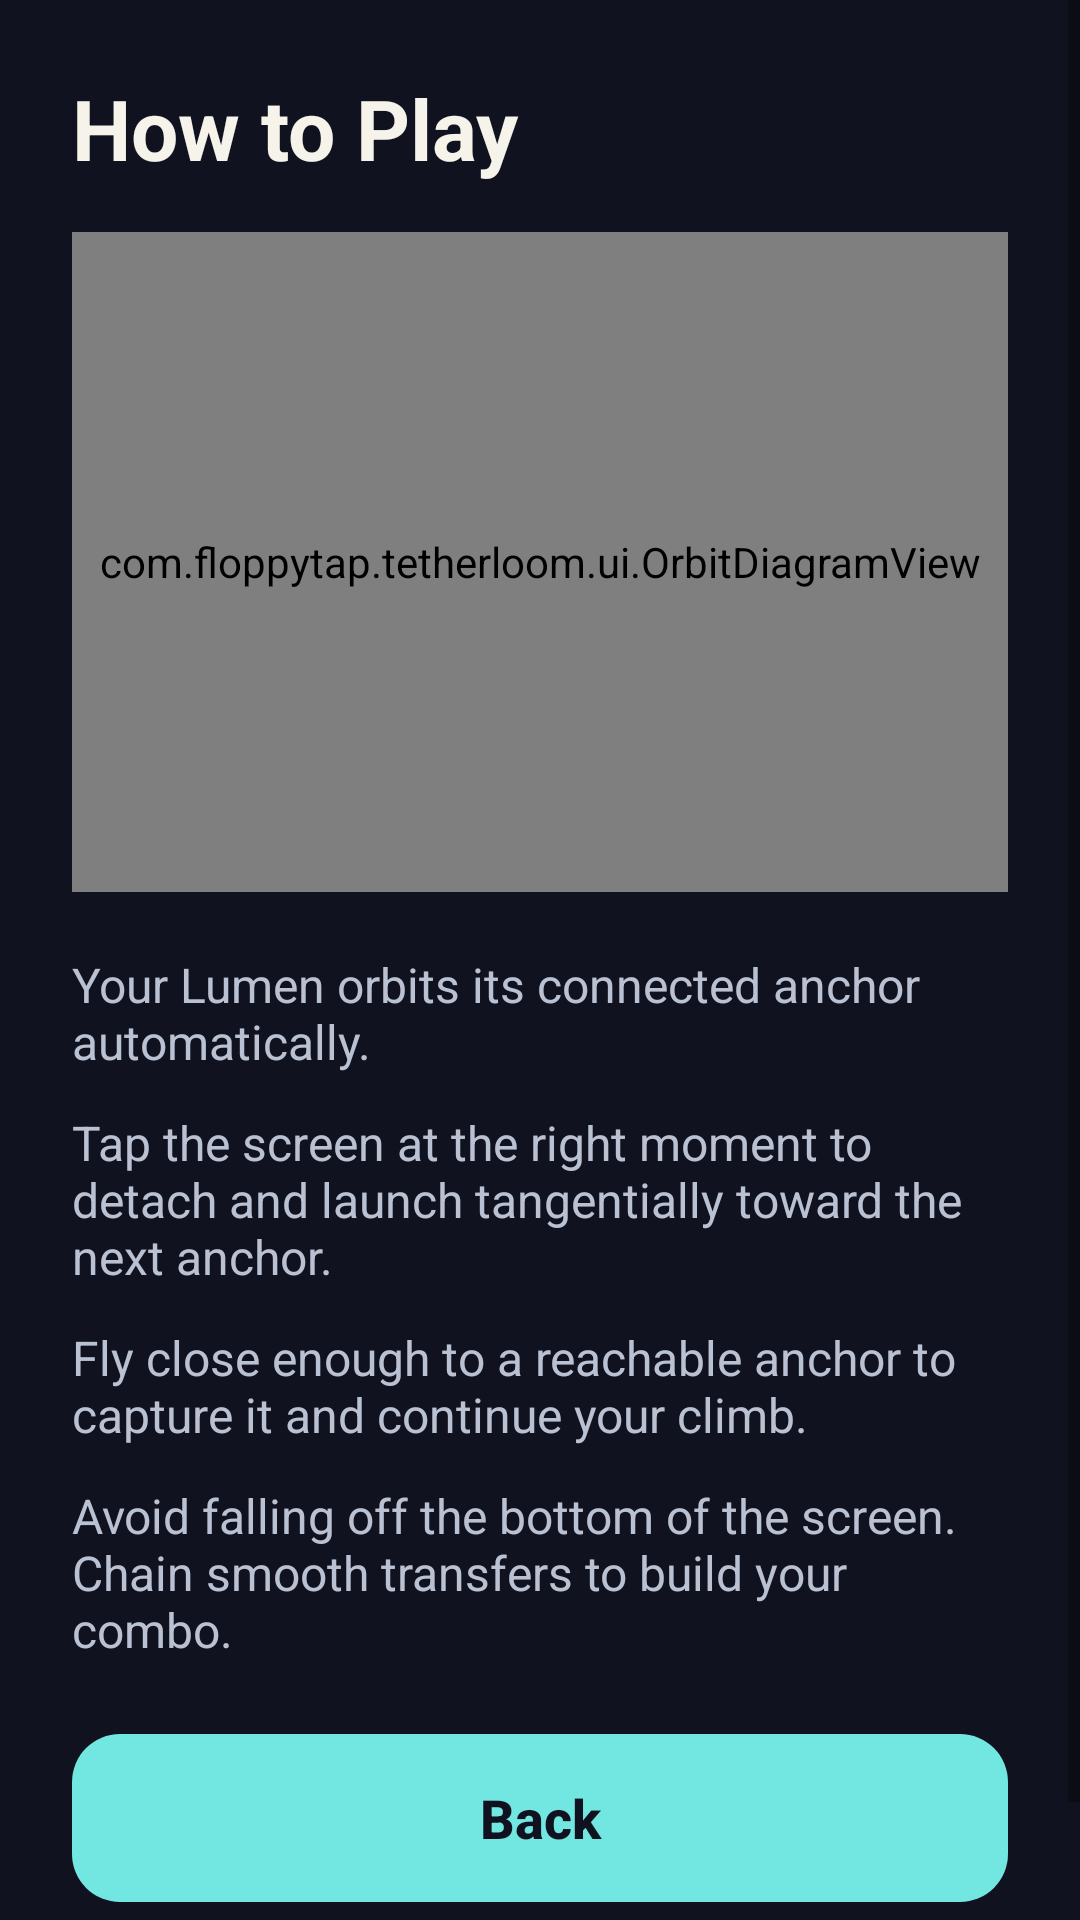

This screen was rendered from an Android layout file. Write that file and the resources it references.
<!-- AndroidManifest.xml: application theme Theme.Tetherloom -->
<!-- res/layout/activity_how_to_play.xml -->
<?xml version="1.0" encoding="utf-8"?>
<ScrollView xmlns:android="http://schemas.android.com/apk/res/android"
    android:layout_width="match_parent"
    android:layout_height="match_parent"
    android:background="@color/background_deep"
    android:fillViewport="true">

    <LinearLayout
        android:layout_width="match_parent"
        android:layout_height="wrap_content"
        android:orientation="vertical"
        android:padding="@dimen/menu_padding">

        <TextView
            android:layout_width="wrap_content"
            android:layout_height="wrap_content"
            android:text="@string/htp_title"
            android:textColor="@color/text_primary"
            android:textSize="@dimen/text_title"
            android:textStyle="bold" />

        <com.floppytap.tetherloom.ui.OrbitDiagramView
            android:layout_width="match_parent"
            android:layout_height="220dp"
            android:layout_marginTop="16dp" />

        <TextView
            android:layout_width="match_parent"
            android:layout_height="wrap_content"
            android:layout_marginTop="20dp"
            android:text="@string/htp_body_1"
            android:textColor="@color/text_secondary"
            android:textSize="@dimen/text_body" />

        <TextView
            android:layout_width="match_parent"
            android:layout_height="wrap_content"
            android:layout_marginTop="12dp"
            android:text="@string/htp_body_2"
            android:textColor="@color/text_secondary"
            android:textSize="@dimen/text_body" />

        <TextView
            android:layout_width="match_parent"
            android:layout_height="wrap_content"
            android:layout_marginTop="12dp"
            android:text="@string/htp_body_3"
            android:textColor="@color/text_secondary"
            android:textSize="@dimen/text_body" />

        <TextView
            android:layout_width="match_parent"
            android:layout_height="wrap_content"
            android:layout_marginTop="12dp"
            android:text="@string/htp_body_4"
            android:textColor="@color/text_secondary"
            android:textSize="@dimen/text_body" />

        <Button
            android:id="@+id/btnHtpBack"
            style="@style/MenuButtonPrimary"
            android:layout_marginTop="24dp"
            android:layout_marginBottom="24dp"
            android:text="@string/htp_back" />

    </LinearLayout>
</ScrollView>
<!-- resources referenced by this layout -->
<resources>
  <color name="background_deep">#10131F</color>
  <color name="text_primary">#F6F3EB</color>
  <color name="text_secondary">#B9C1D2</color>
  <dimen name="menu_padding">24dp</dimen>
  <dimen name="text_body">16sp</dimen>
  <dimen name="text_title">28sp</dimen>
  <string name="htp_back">Back</string>
  <string name="htp_body_1">Your Lumen orbits its connected anchor automatically.</string>
  <string name="htp_body_2">Tap the screen at the right moment to detach and launch tangentially toward the next anchor.</string>
  <string name="htp_body_3">Fly close enough to a reachable anchor to capture it and continue your climb.</string>
  <string name="htp_body_4">Avoid falling off the bottom of the screen. Chain smooth transfers to build your combo.</string>
  <string name="htp_title">How to Play</string>
  <style name="MenuButtonPrimary" parent="MenuButton">
          <item name="android:background">@drawable/bg_button_primary</item>
          <item name="android:textColor">@color/background_deep</item>
          <item name="android:textStyle">bold</item>
      </style>
  <style name="Theme.Tetherloom" parent="Theme.MaterialComponents.DayNight.NoActionBar">
          <item name="android:windowBackground">@color/background_deep</item>
          <item name="colorPrimary">@color/standard_cyan</item>
          <item name="colorPrimaryDark">@color/background_deep</item>
          <item name="colorAccent">@color/energy_gold</item>
          <item name="android:statusBarColor">@color/background_deep</item>
          <item name="android:navigationBarColor">@color/background_deep</item>
      </style>
  <style name="MenuButton">
          <item name="android:layout_width">match_parent</item>
          <item name="android:layout_height">@dimen/menu_button_height</item>
          <item name="android:layout_marginTop">@dimen/menu_spacing</item>
          <item name="android:background">@drawable/bg_button</item>
          <item name="android:textColor">@color/text_primary</item>
          <item name="android:textSize">@dimen/text_button</item>
          <item name="android:textAllCaps">false</item>
          <item name="android:elevation">0dp</item>
          <item name="android:stateListAnimator">@null</item>
      </style>
  <!-- drawable bg_button_primary (drawable) -->
  <?xml version="1.0" encoding="utf-8"?>
  <shape xmlns:android="http://schemas.android.com/apk/res/android"
      android:shape="rectangle">
      <solid android:color="@color/standard_cyan" />
      <corners android:radius="16dp" />
  </shape>
  <color name="standard_cyan">#72E6E1</color>
  <color name="energy_gold">#FFD36E</color>
  <dimen name="menu_button_height">56dp</dimen>
  <dimen name="menu_spacing">12dp</dimen>
  <dimen name="text_button">18sp</dimen>
</resources>
